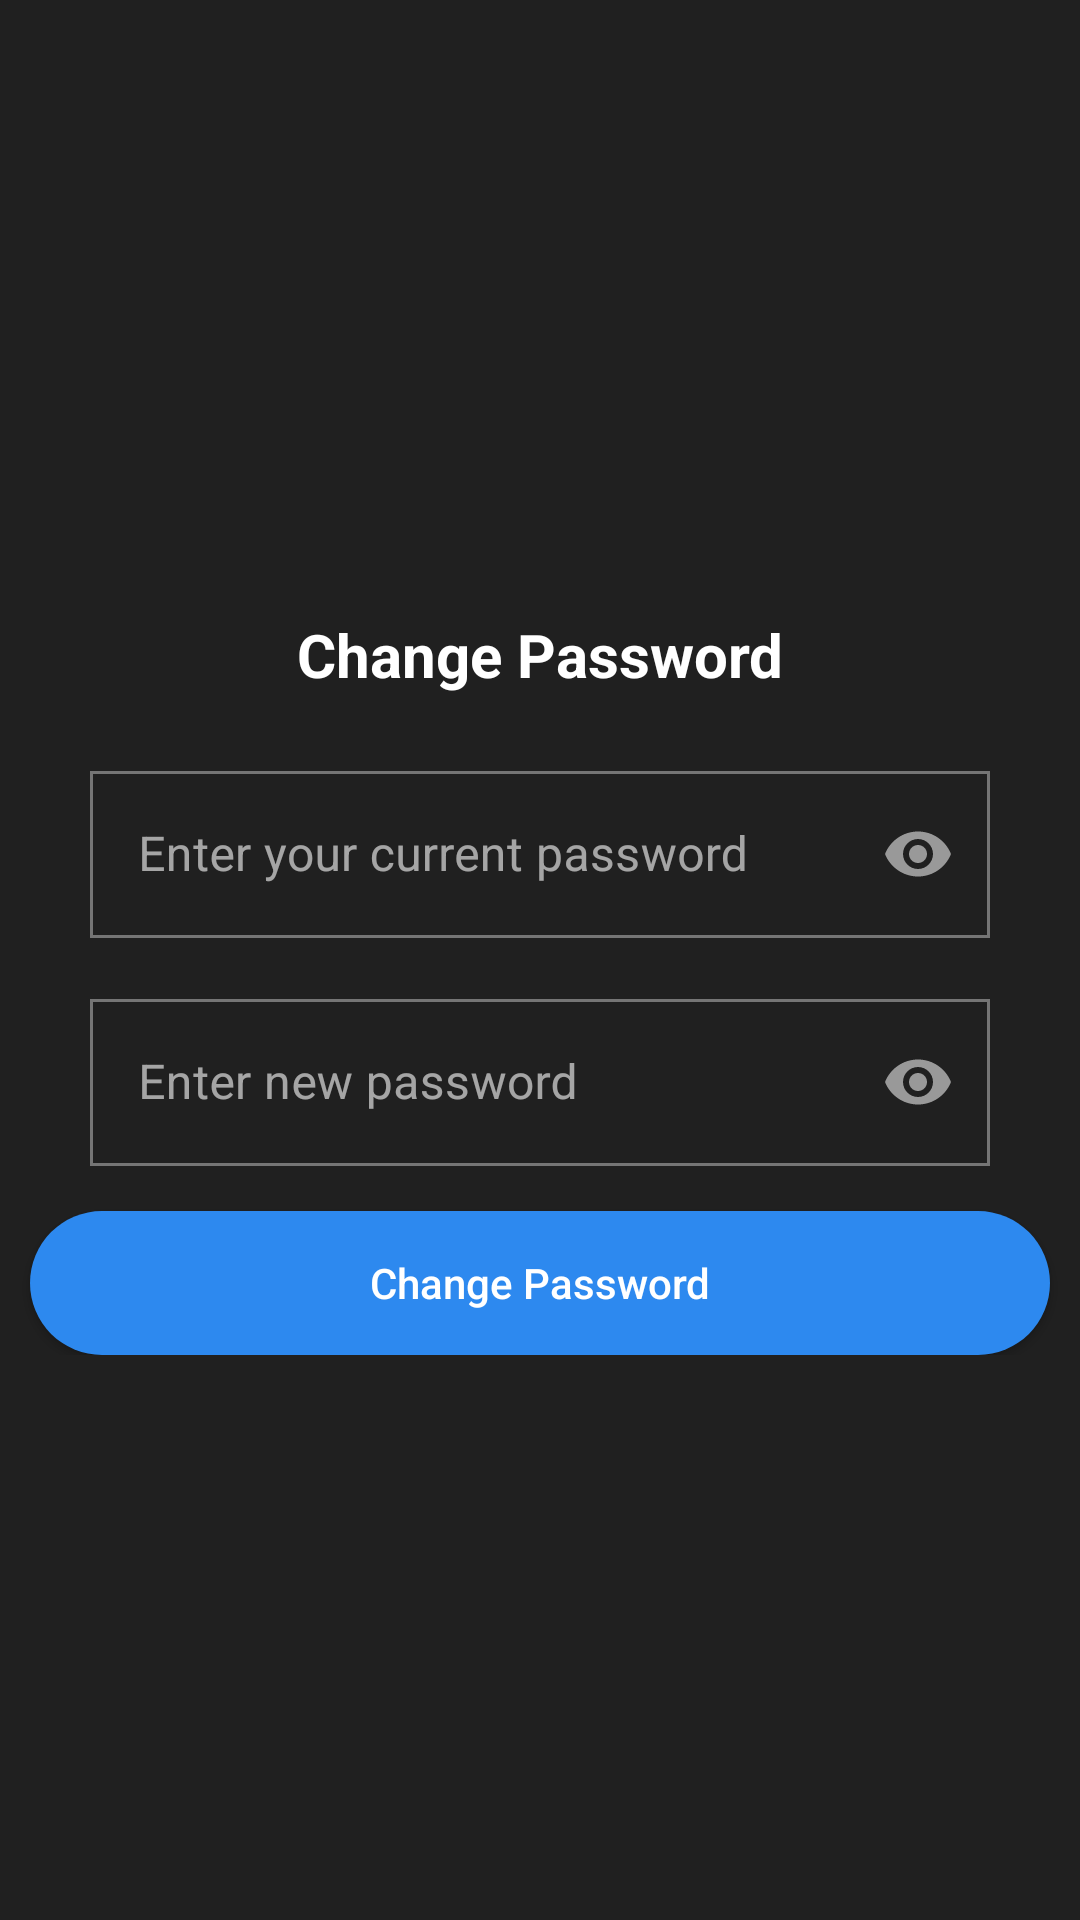

Write the Android layout XML for this screen, with the resource values it uses.
<!-- AndroidManifest.xml: application theme AppTheme -->
<!-- res/layout/fragment_change_password.xml -->
<?xml version="1.0" encoding="utf-8"?>
<androidx.constraintlayout.widget.ConstraintLayout xmlns:android="http://schemas.android.com/apk/res/android"
    xmlns:app="http://schemas.android.com/apk/res-auto"
    android:layout_width="match_parent"
    android:layout_height="match_parent"
    xmlns:tools="http://schemas.android.com/tools"
    tools:context="com.project.findme.mainactivity.mainfragments.ui.changePassword.ChangePasswordFragment">

    <androidx.cardview.widget.CardView
        android:id="@+id/cv_progress_change_password"
        android:layout_width="wrap_content"
        android:layout_height="wrap_content"
        android:translationZ="40dp"
        android:visibility="invisible"
        app:cardCornerRadius="20dp"
        app:cardElevation="40dp"
        app:layout_constraintBottom_toBottomOf="parent"
        app:layout_constraintEnd_toEndOf="parent"
        app:layout_constraintStart_toStartOf="parent"
        app:layout_constraintTop_toTopOf="parent">

        <androidx.constraintlayout.widget.ConstraintLayout
            android:layout_width="match_parent"
            android:layout_height="wrap_content"
            android:padding="10dp">

            <ProgressBar
                android:id="@+id/progress_bar"
                android:layout_width="wrap_content"
                android:layout_height="wrap_content"
                app:layout_constraintEnd_toEndOf="parent"
                app:layout_constraintStart_toStartOf="parent"
                app:layout_constraintTop_toTopOf="parent" />

            <TextView
                android:id="@+id/tv_progress"
                android:layout_width="wrap_content"
                android:layout_height="wrap_content"
                android:layout_marginTop="10dp"
                android:gravity="center"
                android:text="Updating Profile...\nPlease wait"
                app:layout_constraintEnd_toEndOf="parent"
                app:layout_constraintStart_toStartOf="parent"
                app:layout_constraintTop_toBottomOf="@id/progress_bar" />


        </androidx.constraintlayout.widget.ConstraintLayout>

    </androidx.cardview.widget.CardView>

    <androidx.constraintlayout.widget.ConstraintLayout
        android:id="@+id/parent_layout_change_password"
        android:layout_width="match_parent"
        android:layout_height="wrap_content"
        app:layout_constraintBottom_toBottomOf="parent"
        app:layout_constraintTop_toTopOf="parent">

        <TextView
            android:id="@+id/tv_change_password"
            android:layout_width="wrap_content"
            android:layout_height="wrap_content"
            android:layout_marginTop="16dp"
            android:text="Change Password"
            android:textSize="20sp"
            android:textStyle="bold"
            app:layout_constraintStart_toStartOf="parent"
            app:layout_constraintTop_toTopOf="parent"
            app:layout_constraintEnd_toEndOf="parent"/>

        <com.google.android.material.textfield.TextInputLayout
            android:id="@+id/user_password"
            style="@style/Widget.MaterialComponents.TextInputLayout.OutlinedBox"
            android:layout_width="match_parent"
            android:layout_height="wrap_content"
            android:layout_marginStart="30dp"
            android:layout_marginTop="20dp"
            android:layout_marginEnd="30dp"
            android:hint="Enter your current password"
            app:layout_constraintEnd_toEndOf="parent"
            app:layout_constraintStart_toStartOf="parent"
            app:layout_constraintTop_toBottomOf="@id/tv_change_password"
            app:passwordToggleEnabled="true"
            app:startIconDrawable="@drawable/ic_lock">

            <com.google.android.material.textfield.TextInputEditText
                android:id="@+id/et_edit_user_password"
                android:layout_width="match_parent"
                android:layout_height="wrap_content"
                android:inputType="textPassword"
                android:maxLines="1" />
        </com.google.android.material.textfield.TextInputLayout>

        <com.google.android.material.textfield.TextInputLayout
            android:id="@+id/user_new_password"
            style="@style/Widget.MaterialComponents.TextInputLayout.OutlinedBox"
            android:layout_width="match_parent"
            android:layout_height="wrap_content"
            android:layout_marginStart="30dp"
            android:layout_marginTop="15dp"
            android:layout_marginEnd="30dp"
            android:hint="Enter new password"
            android:visibility="visible"
            app:layout_constraintEnd_toEndOf="parent"
            app:layout_constraintStart_toStartOf="parent"
            app:layout_constraintTop_toBottomOf="@id/user_password"
            app:passwordToggleEnabled="true"
            app:startIconDrawable="@drawable/ic_lock">

            <com.google.android.material.textfield.TextInputEditText
                android:id="@+id/et_edit_user_new_password"
                android:layout_width="match_parent"
                android:layout_height="wrap_content"
                android:inputType="textPassword"
                android:maxLines="1" />
        </com.google.android.material.textfield.TextInputLayout>

        <androidx.appcompat.widget.AppCompatButton
            android:id="@+id/btn_change_password"
            android:layout_width="match_parent"
            android:background="@drawable/custom_button"
            android:layout_height="wrap_content"
            android:layout_marginTop="15dp"
            android:layout_marginEnd="10dp"
            android:layout_marginStart="10dp"
            android:padding="10dp"
            android:text="Change Password"
            android:textAllCaps="false"
            app:layout_constraintEnd_toEndOf="parent"
            app:layout_constraintStart_toStartOf="parent"
            app:layout_constraintTop_toBottomOf="@id/user_new_password" />


    </androidx.constraintlayout.widget.ConstraintLayout>

</androidx.constraintlayout.widget.ConstraintLayout>
<!-- resources referenced by this layout -->
<resources>
  <!-- drawable custom_button (drawable) -->
  <?xml version="1.0" encoding="utf-8"?>
  <shape xmlns:android="http://schemas.android.com/apk/res/android" android:shape="rectangle">
      <solid android:color="@color/color_primary"/>
      <corners android:radius="99dp"/>
  </shape>
  <style name="AppTheme" parent="Theme.MaterialComponents">
          
          <item name="colorPrimary">@color/colorPrimary</item>
          <item name="colorPrimaryDark">@color/colorPrimaryDark</item>
          <item name="colorAccent">@color/colorAccent</item>
          <item name="android:textViewStyle">@style/TextViewStyle</item>
          <item name="materialButtonStyle">@style/GreenButtonStyle</item>
          <item name="bottomAppBarStyle">@style/BottomAppBarStyle</item>
          <item name="floatingActionButtonStyle">@style/FloatingActionButtonStyle</item>
          <item name="android:windowBackground">@color/darkBackground</item>
          <item name="actionBarStyle">@style/ToolbarStyle</item>
          <item name="cardViewStyle">@style/CardViewStyle</item>
          <item name="textInputStyle">@style/TextInputLayoutStyle</item>
      </style>
  <color name="color_primary">#2D89EF</color>
  <color name="colorPrimary">#2D89EF</color>
  <color name="colorPrimaryDark">#3700B3</color>
  <color name="colorAccent">#2D89EF</color>
  <style name="TextViewStyle" parent="android:Widget.TextView">
          <item name="fontFamily">@font/montserrat_regular</item>
          <item name="android:textColor">@android:color/white</item>
      </style>
  <style name="GreenButtonStyle" parent="Widget.MaterialComponents.Button">
          <item name="fontFamily">@font/montserrat_semibold</item>
          <item name="cornerRadius">0dp</item>
          <item name="android:textColor">@android:color/black</item>
      </style>
  <style name="BottomAppBarStyle" parent="Widget.MaterialComponents.BottomAppBar">
          <item name="backgroundTint">@color/mediumDarkBackground</item>
      </style>
  <style name="FloatingActionButtonStyle" parent="Widget.MaterialComponents.FloatingActionButton">
          <item name="backgroundTint">@color/colorPrimary</item>
          
      </style>
  <color name="darkBackground">#202020</color>
  <style name="ToolbarStyle" parent="Widget.MaterialComponents.ActionBar.Primary">
          <item name="background">@color/mediumDarkBackground</item>
          <item name="android:textColor">@android:color/white</item>
      </style>
  <style name="CardViewStyle" parent="Widget.MaterialComponents.CardView">
          <item name="cardBackgroundColor">@color/mediumDarkBackground</item>
      </style>
  <style name="TextInputLayoutStyle" parent="Widget.MaterialComponents.TextInputLayout.OutlinedBox">
          <item name="android:textColorHint">@color/colorPrimary</item>
          <item name="startIconTint">@color/colorPrimary</item>
          
          <item name="boxCornerRadiusTopEnd">0dp</item>
          <item name="boxCornerRadiusBottomEnd">0dp</item>
          <item name="boxCornerRadiusBottomStart">0dp</item>
          <item name="boxCornerRadiusTopStart">0dp</item>
      </style>
  <color name="mediumDarkBackground">#404040</color>
</resources>
